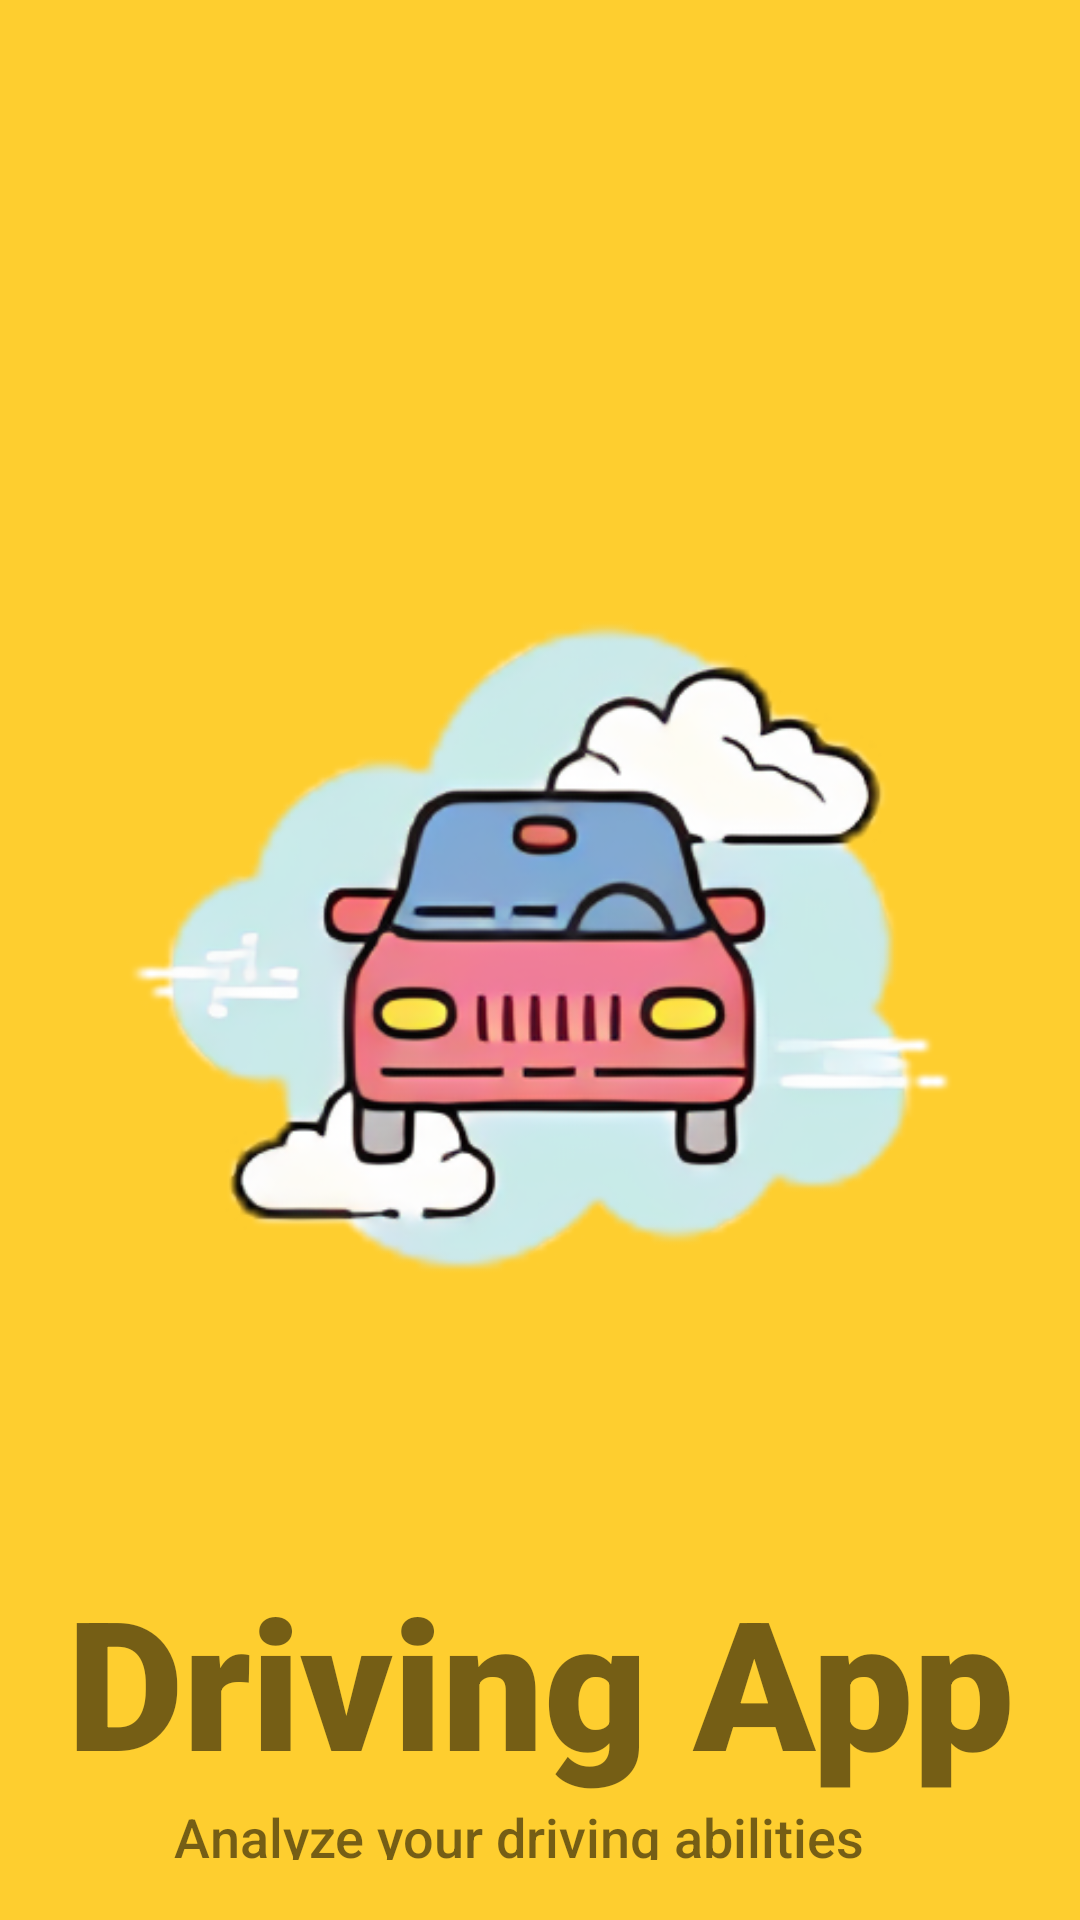

The Android layout XML behind this screen, and the referenced resources:
<!-- AndroidManifest.xml: application theme Theme.DrivingBehaviour -->
<!-- res/layout/activity_dashboard.xml -->
<?xml version="1.0" encoding="utf-8"?>
<androidx.constraintlayout.widget.ConstraintLayout xmlns:android="http://schemas.android.com/apk/res/android"
    xmlns:app="http://schemas.android.com/apk/res-auto"
    xmlns:tools="http://schemas.android.com/tools"
    android:layout_width="match_parent"
    android:layout_height="match_parent"
    android:padding="20dp"
    android:background="#fece2f"
    tools:context=".Activities.DashboardActivity"
    >

    <ImageView
        android:id="@+id/imageView"
        android:layout_width="0dp"
        android:layout_height="wrap_content"
        android:layout_marginStart="10dp"
        android:layout_marginTop="100dp"
        android:layout_marginEnd="10dp"
        android:transitionName="logo_image"
        android:src="@drawable/car"
        app:layout_constraintEnd_toEndOf="parent"
        app:layout_constraintStart_toStartOf="parent"
        app:layout_constraintTop_toTopOf="parent"
        tools:ignore="MissingConstraints" />

    <TextView
        android:id="@+id/textView"
        android:layout_width="0dp"
        android:layout_height="wrap_content"
        android:fontFamily="sans-serif-black"
        android:text="@string/driving_app"
        android:transitionName="logo_text"
        android:textAlignment="center"
        android:textSize="60dp"
        app:layout_constraintEnd_toEndOf="parent"
        app:layout_constraintStart_toStartOf="parent"
        app:layout_constraintTop_toBottomOf="@+id/imageView" />

    <TextView
        android:id="@+id/textView2"
        android:layout_width="wrap_content"
        android:layout_height="wrap_content"
        android:fontFamily="sans-serif-medium"
        android:text="@string/analyze_your_driving_abilities"
        android:layout_marginEnd="15dp"
        android:textAlignment="center"
        android:textSize="18dp"
        app:layout_constraintEnd_toEndOf="parent"
        app:layout_constraintStart_toStartOf="parent"
        app:layout_constraintTop_toBottomOf="@+id/textView" />


</androidx.constraintlayout.widget.ConstraintLayout>
<!-- resources referenced by this layout -->
<resources>
  <!-- drawable car: png bitmap (drawable, 137381 bytes) -->
  <string name="analyze_your_driving_abilities">Analyze your driving abilities</string>
  <string name="driving_app">Driving App</string>
  <style name="Theme.DrivingBehaviour" parent="Theme.MaterialComponents.DayNight.NoActionBar">
          
          <item name="colorPrimary">@color/purple_500</item>
          <item name="colorPrimaryVariant">@color/purple_700</item>
          <item name="colorOnPrimary">@color/white</item>
          
          <item name="colorSecondary">@color/teal_200</item>
          <item name="colorSecondaryVariant">@color/teal_700</item>
          <item name="colorOnSecondary">@color/black</item>
          
          <item name="android:statusBarColor" tools:targetApi="l">?attr/colorPrimaryVariant</item>
          
  
          <item name="android:windowContentTransitions">
              true
          </item>
      </style>
  <color name="purple_500">#FF6200EE</color>
  <color name="purple_700">#FF3700B3</color>
  <color name="white">#FFFFFFFF</color>
  <color name="teal_200">#FF03DAC5</color>
  <color name="teal_700">#FF018786</color>
  <color name="black">#FF000000</color>
</resources>
